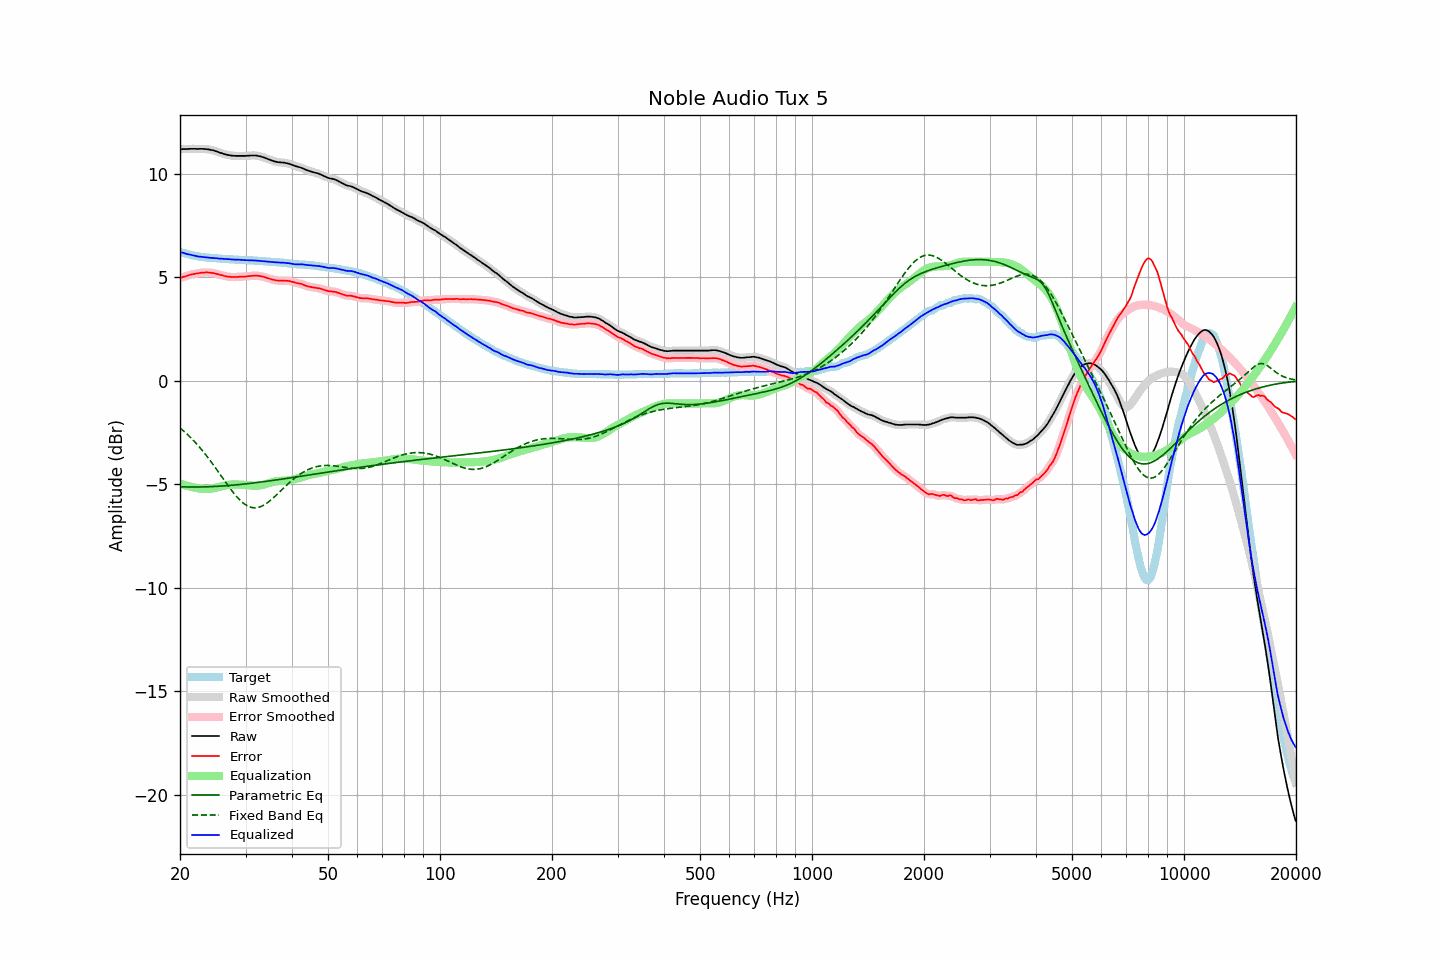

The file beside this chart, header and first rows:
frequency, raw, error, smoothed, error_smoothed, equalization, parametric_eq, fixed_band_eq, equalized_raw, equalized_smoothed, target
20.00, 11.18, 4.95, 11.18, 4.96, -4.95, -5.12, -2.28, 6.22, 6.22, 6.22
20.20, 11.18, 4.98, 11.18, 4.98, -4.98, -5.12, -2.34, 6.19, 6.20, 6.19
20.40, 11.19, 5.02, 11.18, 5.01, -5.01, -5.12, -2.41, 6.18, 6.17, 6.17
20.61, 11.19, 5.04, 11.18, 5.04, -5.04, -5.13, -2.48, 6.15, 6.15, 6.15
20.81, 11.19, 5.06, 11.19, 5.06, -5.06, -5.13, -2.55, 6.13, 6.13, 6.13
21.02, 11.19, 5.08, 11.19, 5.08, -5.08, -5.13, -2.62, 6.10, 6.11, 6.11
21.23, 11.20, 5.11, 11.19, 5.10, -5.10, -5.13, -2.70, 6.09, 6.09, 6.09
21.44, 11.20, 5.13, 11.20, 5.13, -5.12, -5.13, -2.77, 6.07, 6.07, 6.07
21.66, 11.20, 5.15, 11.20, 5.15, -5.14, -5.13, -2.85, 6.05, 6.06, 6.05
21.87, 11.20, 5.16, 11.19, 5.16, -5.16, -5.13, -2.93, 6.04, 6.04, 6.04
22.09, 11.20, 5.18, 11.19, 5.17, -5.17, -5.13, -3.02, 6.02, 6.02, 6.02
22.31, 11.19, 5.18, 11.19, 5.19, -5.19, -5.13, -3.11, 6.00, 6.00, 6.01
22.54, 11.20, 5.20, 11.19, 5.20, -5.20, -5.13, -3.19, 6.00, 5.99, 6.00
22.76, 11.20, 5.21, 11.19, 5.21, -5.21, -5.13, -3.28, 5.99, 5.98, 5.99
22.99, 11.20, 5.22, 11.19, 5.22, -5.22, -5.13, -3.38, 5.98, 5.98, 5.98
23.22, 11.19, 5.22, 11.19, 5.23, -5.22, -5.12, -3.47, 5.96, 5.97, 5.97
23.45, 11.19, 5.23, 11.18, 5.23, -5.23, -5.12, -3.57, 5.96, 5.96, 5.95
23.69, 11.18, 5.23, 11.18, 5.23, -5.23, -5.12, -3.67, 5.95, 5.95, 5.94
23.92, 11.17, 5.22, 11.16, 5.22, -5.22, -5.12, -3.77, 5.94, 5.94, 5.94
24.16, 11.15, 5.21, 11.15, 5.22, -5.21, -5.11, -3.87, 5.93, 5.94, 5.93
24.40, 11.14, 5.20, 11.13, 5.20, -5.20, -5.11, -3.98, 5.93, 5.93, 5.93
24.65, 11.12, 5.19, 11.11, 5.19, -5.19, -5.11, -4.09, 5.93, 5.92, 5.92
24.89, 11.09, 5.17, 11.09, 5.17, -5.17, -5.10, -4.19, 5.91, 5.92, 5.92
25.14, 11.07, 5.16, 11.06, 5.15, -5.15, -5.10, -4.30, 5.91, 5.91, 5.91
25.39, 11.04, 5.14, 11.04, 5.13, -5.13, -5.09, -4.41, 5.90, 5.90, 5.90
25.65, 11.01, 5.11, 11.01, 5.11, -5.11, -5.09, -4.52, 5.89, 5.90, 5.90
25.91, 10.99, 5.10, 10.98, 5.09, -5.09, -5.08, -4.64, 5.89, 5.89, 5.89
26.16, 10.96, 5.07, 10.96, 5.07, -5.07, -5.08, -4.75, 5.88, 5.89, 5.89
26.43, 10.94, 5.05, 10.94, 5.05, -5.06, -5.07, -4.86, 5.88, 5.88, 5.89
26.69, 10.92, 5.04, 10.92, 5.04, -5.04, -5.07, -4.97, 5.88, 5.88, 5.87
26.96, 10.90, 5.02, 10.90, 5.03, -5.03, -5.06, -5.07, 5.87, 5.87, 5.87
27.23, 10.89, 5.02, 10.88, 5.02, -5.02, -5.05, -5.18, 5.87, 5.86, 5.86
27.50, 10.87, 5.00, 10.87, 5.01, -5.01, -5.05, -5.28, 5.85, 5.86, 5.86
27.77, 10.87, 5.01, 10.86, 5.01, -5.01, -5.04, -5.38, 5.86, 5.85, 5.86
28.05, 10.86, 5.01, 10.86, 5.00, -5.01, -5.03, -5.48, 5.85, 5.85, 5.85
28.33, 10.86, 5.01, 10.86, 5.01, -5.01, -5.03, -5.57, 5.85, 5.85, 5.85
28.62, 10.86, 5.01, 10.86, 5.01, -5.01, -5.02, -5.66, 5.85, 5.85, 5.85
28.90, 10.86, 5.02, 10.86, 5.02, -5.01, -5.01, -5.74, 5.84, 5.84, 5.84
29.19, 10.86, 5.02, 10.86, 5.02, -5.02, -5.00, -5.81, 5.84, 5.84, 5.83
29.48, 10.86, 5.02, 10.86, 5.02, -5.02, -4.99, -5.88, 5.83, 5.83, 5.83
29.78, 10.86, 5.03, 10.86, 5.03, -5.03, -4.99, -5.94, 5.83, 5.83, 5.83
30.08, 10.86, 5.03, 10.86, 5.03, -5.04, -4.98, -6.00, 5.82, 5.82, 5.83
30.38, 10.87, 5.05, 10.86, 5.04, -5.05, -4.97, -6.04, 5.82, 5.82, 5.82
30.68, 10.87, 5.05, 10.87, 5.05, -5.05, -4.96, -6.08, 5.81, 5.82, 5.82
30.99, 10.88, 5.06, 10.87, 5.06, -5.06, -4.95, -6.10, 5.82, 5.81, 5.81
31.30, 10.88, 5.06, 10.88, 5.07, -5.07, -4.94, -6.12, 5.81, 5.81, 5.81
31.61, 10.88, 5.08, 10.88, 5.07, -5.07, -4.93, -6.13, 5.81, 5.81, 5.80
31.93, 10.88, 5.08, 10.87, 5.07, -5.07, -4.92, -6.13, 5.80, 5.80, 5.80
32.24, 10.87, 5.07, 10.87, 5.07, -5.07, -4.91, -6.12, 5.80, 5.80, 5.80
32.57, 10.85, 5.06, 10.85, 5.06, -5.06, -4.90, -6.11, 5.79, 5.79, 5.78
32.89, 10.84, 5.05, 10.83, 5.05, -5.05, -4.89, -6.08, 5.79, 5.78, 5.78
33.22, 10.81, 5.03, 10.81, 5.03, -5.03, -4.88, -6.05, 5.77, 5.78, 5.78
33.55, 10.79, 5.02, 10.78, 5.01, -5.01, -4.87, -6.01, 5.77, 5.77, 5.77
33.89, 10.76, 4.99, 10.76, 4.99, -4.99, -4.86, -5.96, 5.76, 5.76, 5.76
34.23, 10.73, 4.97, 10.73, 4.97, -4.97, -4.85, -5.91, 5.76, 5.76, 5.76
34.57, 10.70, 4.95, 10.70, 4.94, -4.94, -4.84, -5.85, 5.75, 5.75, 5.75
34.92, 10.67, 4.92, 10.67, 4.92, -4.92, -4.83, -5.79, 5.75, 5.75, 5.75
35.27, 10.64, 4.89, 10.64, 4.90, -4.90, -4.82, -5.73, 5.74, 5.74, 5.74
35.62, 10.61, 4.88, 10.61, 4.88, -4.88, -4.81, -5.66, 5.73, 5.73, 5.73
35.97, 10.59, 4.86, 10.59, 4.86, -4.86, -4.80, -5.59, 5.72, 5.72, 5.73
... 635 more rows
